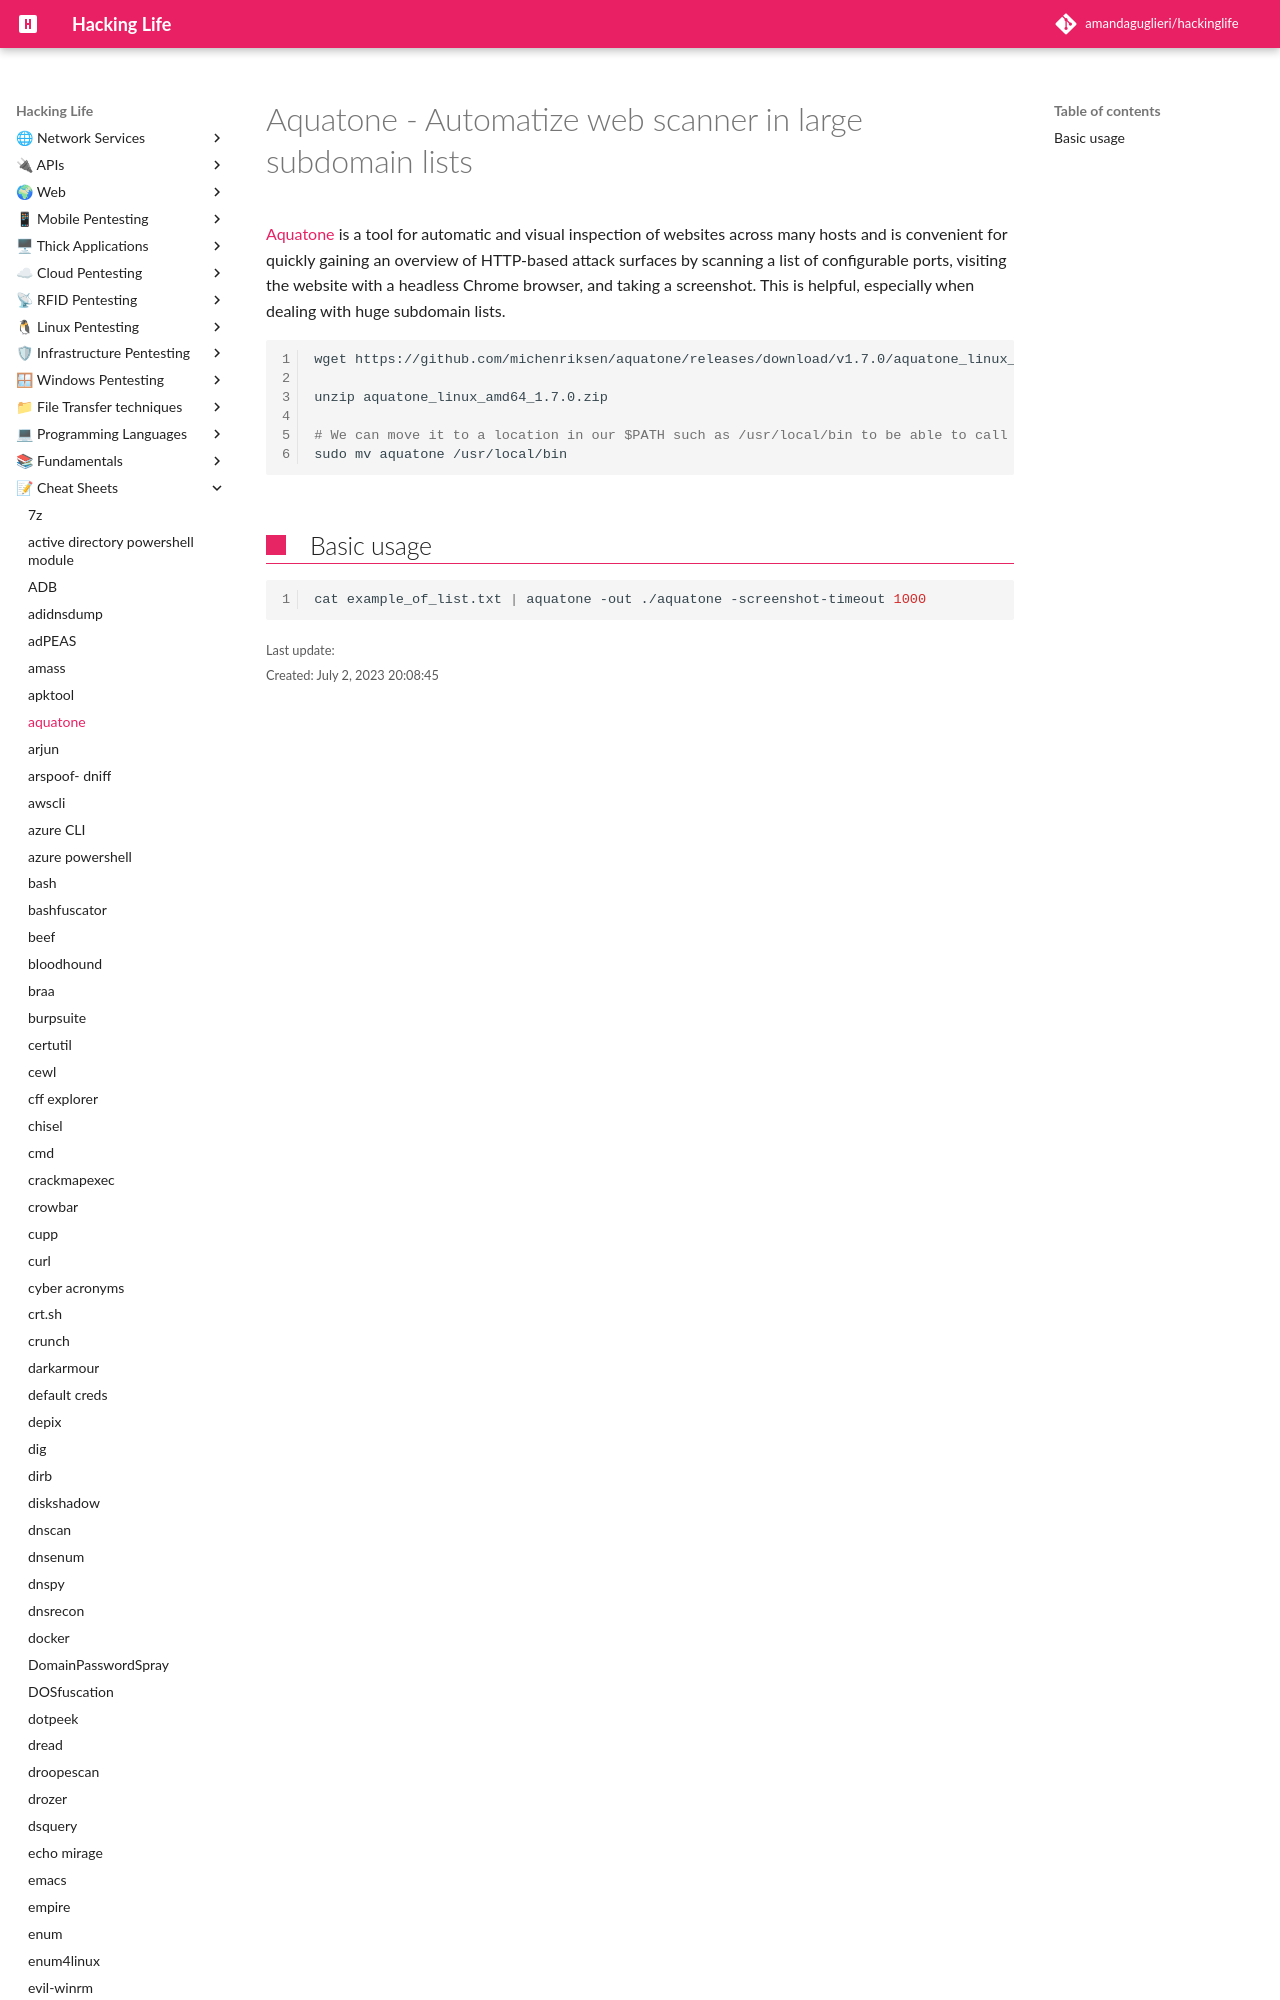

repository: amandaguglieri/hackinglife · page: aquatone/index.html · generator: mkdocs

---
title: Aquatone - Automatize web scanner in large subdomain lists
author: amandaguglieri
draft: false
TableOfContents: true
tags:
  - pentesting
  - web pentesting
  - enumeration
---

# Aquatone - Automatize web scanner in large subdomain lists
